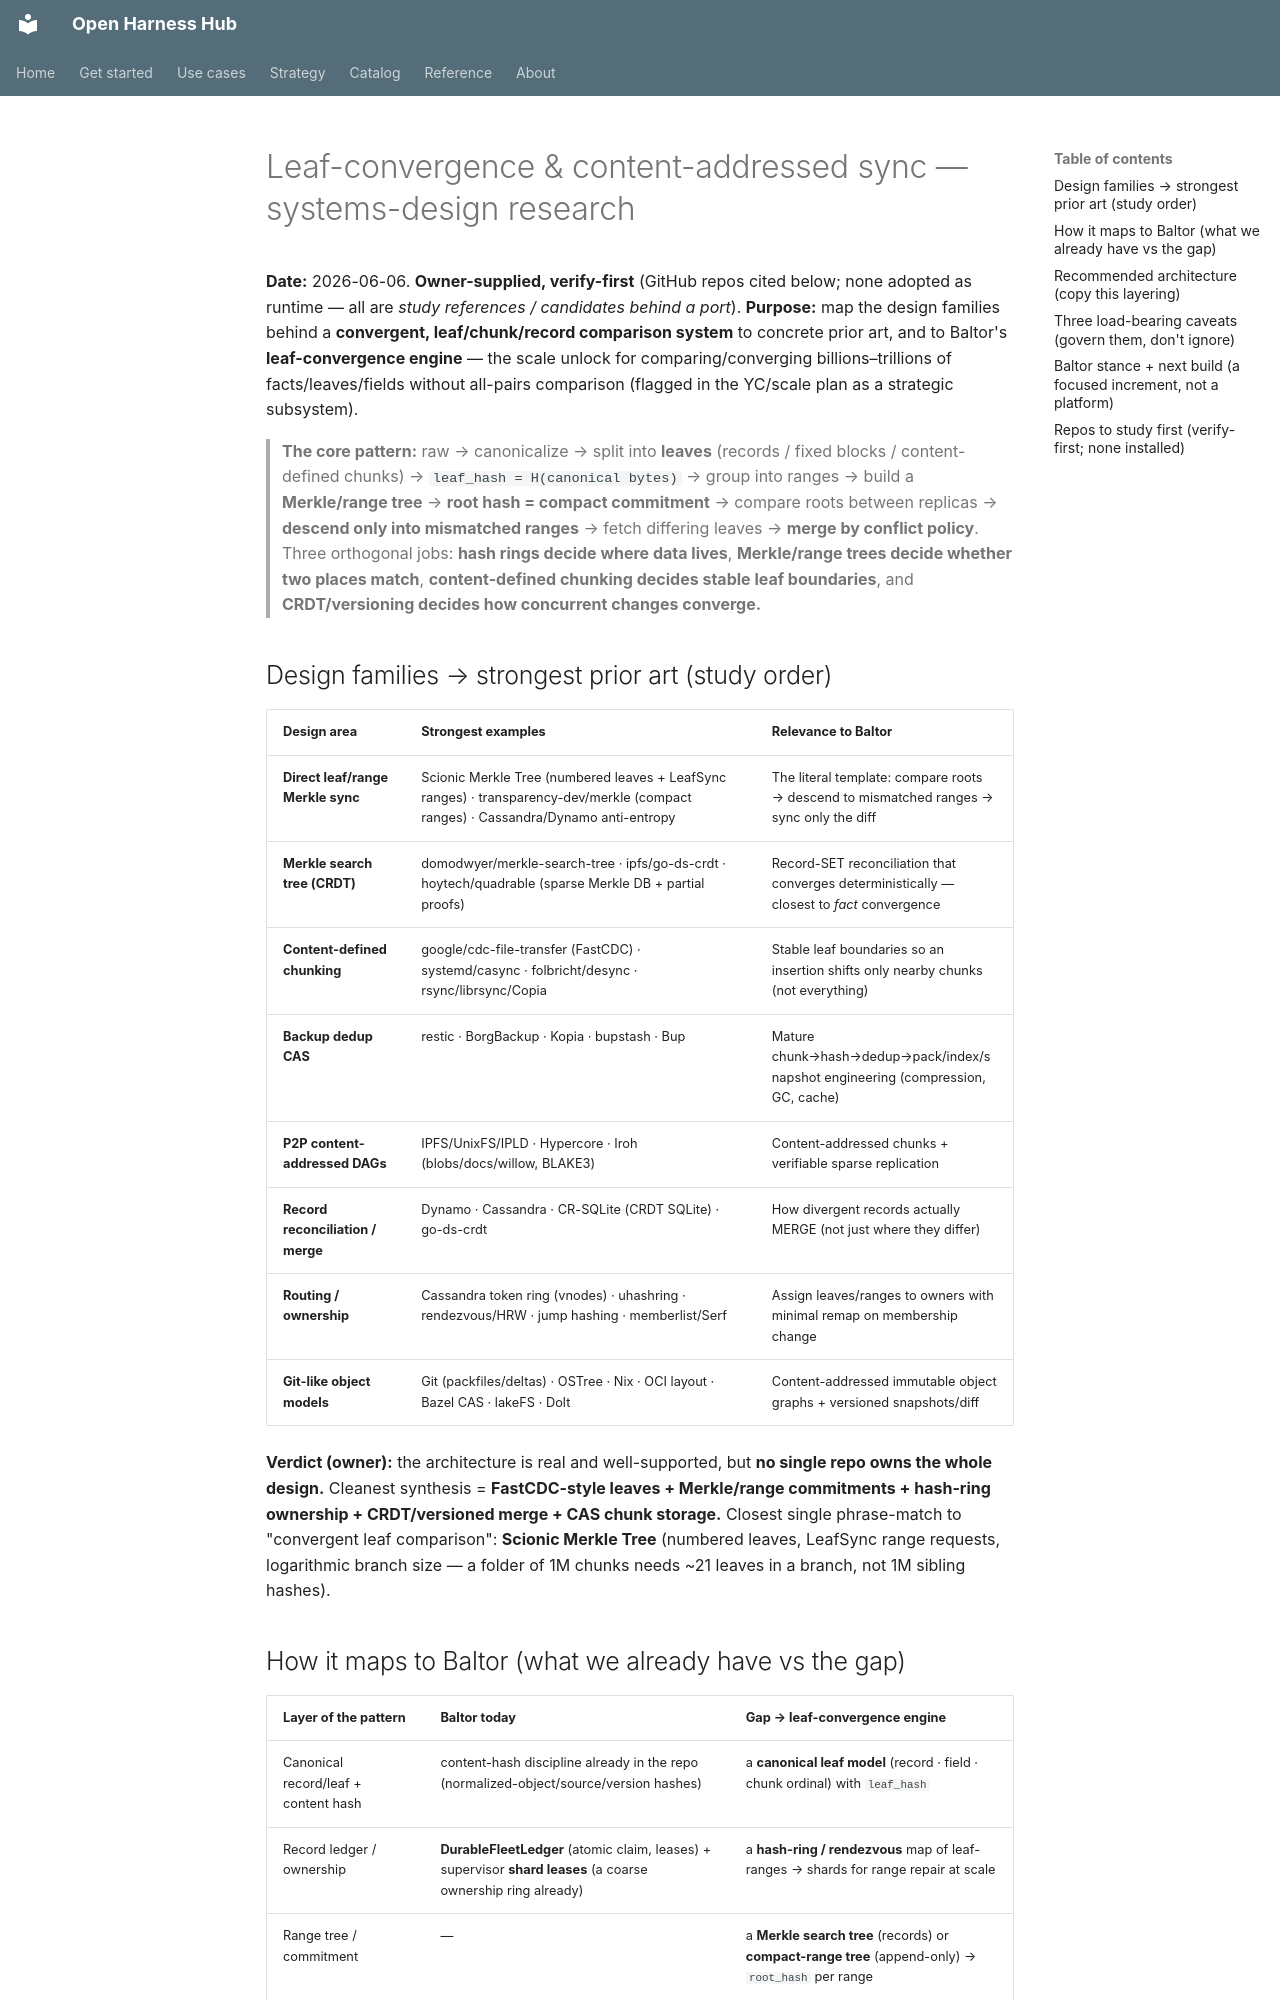

repository: Amarel-Taylor-Scott/open-harness-hub · page: research/leaf-convergence-and-content-addressed-sync/index.html · generator: mkdocs

# Leaf-convergence & content-addressed sync — systems-design research

**Date:** 2026-06-06. **Owner-supplied, verify-first** (GitHub repos cited below; none adopted as runtime —
all are *study references / candidates behind a port*). **Purpose:** map the design families behind a
**convergent, leaf/chunk/record comparison system** to concrete prior art, and to Baltor's **leaf-convergence
engine** — the scale unlock for comparing/converging billions–trillions of facts/leaves/fields without
all-pairs comparison (flagged in the YC/scale plan as a strategic subsystem).

> **The core pattern:** raw → canonicalize → split into **leaves** (records / fixed blocks / content-defined
> chunks) → `leaf_hash = H(canonical bytes)` → group into ranges → build a **Merkle/range tree** → **root
> hash = compact commitment** → compare roots between replicas → **descend only into mismatched ranges** →
> fetch differing leaves → **merge by conflict policy**. Three orthogonal jobs: **hash rings decide where
> data lives**, **Merkle/range trees decide whether two places match**, **content-defined chunking decides
> stable leaf boundaries**, and **CRDT/versioning decides how concurrent changes converge.**

## Design families → strongest prior art (study order)

| Design area | Strongest examples | Relevance to Baltor |
|---|---|---|
| **Direct leaf/range Merkle sync** | Scionic Merkle Tree (numbered leaves + LeafSync ranges) · transparency-dev/merkle (compact ranges) · Cassandra/Dynamo anti-entropy | The literal template: compare roots → descend to mismatched ranges → sync only the diff |
| **Merkle search tree (CRDT)** | domodwyer/merkle-search-tree · ipfs/go-ds-crdt · hoytech/quadrable (sparse Merkle DB + partial proofs) | Record-SET reconciliation that converges deterministically — closest to *fact* convergence |
| **Content-defined chunking** | google/cdc-file-transfer (FastCDC) · systemd/casync · folbricht/desync · rsync/librsync/Copia | Stable leaf boundaries so an insertion shifts only nearby chunks (not everything) |
| **Backup dedup CAS** | restic · BorgBackup · Kopia · bupstash · Bup | Mature chunk→hash→dedup→pack/index/snapshot engineering (compression, GC, cache) |
| **P2P content-addressed DAGs** | IPFS/UnixFS/IPLD · Hypercore · Iroh (blobs/docs/willow, BLAKE3) | Content-addressed chunks + verifiable sparse replication |
| **Record reconciliation / merge** | Dynamo · Cassandra · CR-SQLite (CRDT SQLite) · go-ds-crdt | How divergent records actually MERGE (not just where they differ) |
| **Routing / ownership** | Cassandra token ring (vnodes) · uhashring · rendezvous/HRW · jump hashing · memberlist/Serf | Assign leaves/ranges to owners with minimal remap on membership change |
| **Git-like object models** | Git (packfiles/deltas) · OSTree · Nix · OCI layout · Bazel CAS · lakeFS · Dolt | Content-addressed immutable object graphs + versioned snapshots/diff |

**Verdict (owner):** the architecture is real and well-supported, but **no single repo owns the whole design.**
Cleanest synthesis = **FastCDC-style leaves + Merkle/range commitments + hash-ring ownership + CRDT/versioned
merge + CAS chunk storage.** Closest single phrase-match to "convergent leaf comparison": **Scionic Merkle
Tree** (numbered leaves, LeafSync range requests, logarithmic branch size — a folder of 1M chunks needs ~21
leaves in a branch, not 1M sibling hashes).
